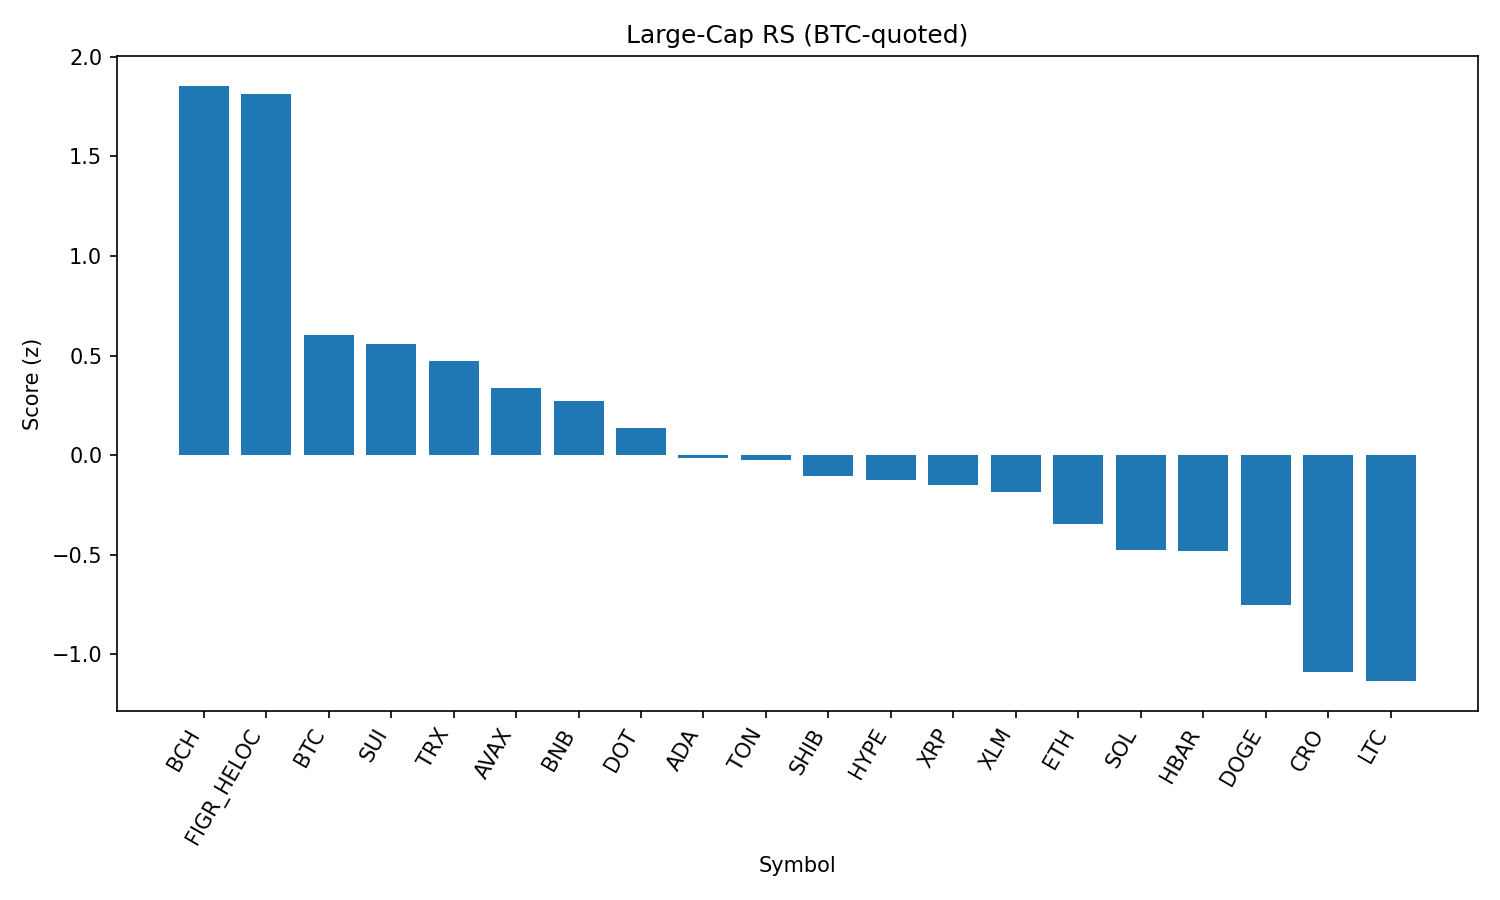

The data file committed next to this chart (first rows):
rank, name, symbol, price_btc, price_usd, pct_1h_btc, pct_24h_btc, pct_7d_btc, market_cap_rank, market_cap_usd, volume_usd, score
1, Bitcoin Cash, BCH, 0.005332, 592.7, 0.5165, 0.7541, 6.911, 20, 11807012063, 252435644, 1.855
2, Figure Heloc, FIGR_HELOC, 9.3e-06, 1.034, 0.2215, 3.85, 3.791, 16, 12658508664, 215620101, 1.814
3, Bitcoin, BTC, 1.0, 111142, 0.0, 0.0, 0.0, 1, 2213583141978, 38121413066, 0.6016
4, Sui, SUI, 2.984e-05, 3.32, 0.1466, -0.6059, -3.908, 19, 11814845905, 685858373, 0.558
5, TRON, TRX, 3.02e-06, 0.3353, 0.1365, -1.223, -2.406, 10, 31734641652, 741525714, 0.4736
6, Avalanche, AVAX, 0.000218, 24.23, 0.3122, -3.5, -2.705, 23, 10217702156, 524765430, 0.3393
7, BNB, BNB, 0.007603, 845.0, -0.05039, -0.4506, -2.928, 5, 117616141308, 896186116, 0.27
8, Polkadot, DOT, 3.396e-05, 3.77, -0.01896, -1.217, -4.105, 35, 5744189116, 166583043, 0.1362
9, Cardano, ADA, 7.33e-06, 0.8142, -0.08626, -1.414, -3.94, 11, 29714893949, 757225078, -0.01483
10, Toncoin, TON, 2.789e-05, 3.1, -0.03549, -2.309, -1.899, 30, 7961451778, 124319378, -0.02667
11, Shiba Inu, SHIB, 1.09232e-10, 1.214e-05, -0.1024, -1.82, -3.448, 31, 7149290876, 150258991, -0.1062
12, Hyperliquid, HYPE, 0.0004061, 45.13, -0.2777, -0.7719, -0.8555, 18, 12220472859, 291675176, -0.1279
13, XRP, XRP, 2.519e-05, 2.8, -0.1513, -1.419, -4.786, 4, 166533114203, 4563951124, -0.1517
14, Stellar, XLM, 3.19e-06, 0.3543, -0.1597, -1.242, -5.963, 22, 11236843528, 158325684, -0.1846
15, Ethereum, ETH, 0.03874, 4306, -0.2564, -1.991, -3.044, 2, 519625923950, 28326105852, -0.348
16, Solana, SOL, 0.001825, 202.8, -0.2272, -2.24, -5.669, 6, 109737093765, 4875778953, -0.4751
17, Hedera, HBAR, 1.93e-06, 0.2142, -0.2787, -0.9687, -9.942, 25, 9081414313, 202051185, -0.483
18, Dogecoin, DOGE, 1.92e-06, 0.2133, -0.486, -1.513, -4.101, 9, 32158091302, 1296476791, -0.7531
19, Cronos, CRO, 2.38e-06, 0.2645, -0.09387, -4.969, -14.86, 26, 8890743474, 148681216, -1.092
20, Litecoin, LTC, 0.0009999, 111.1, -0.844, -0.6526, -1.389, 28, 8474652527, 387362919, -1.136
21, Chainlink, LINK, 0.000201, 22.34, -0.2875, -5.075, -7.765, 13, 15150231304, 874642912, -1.211
